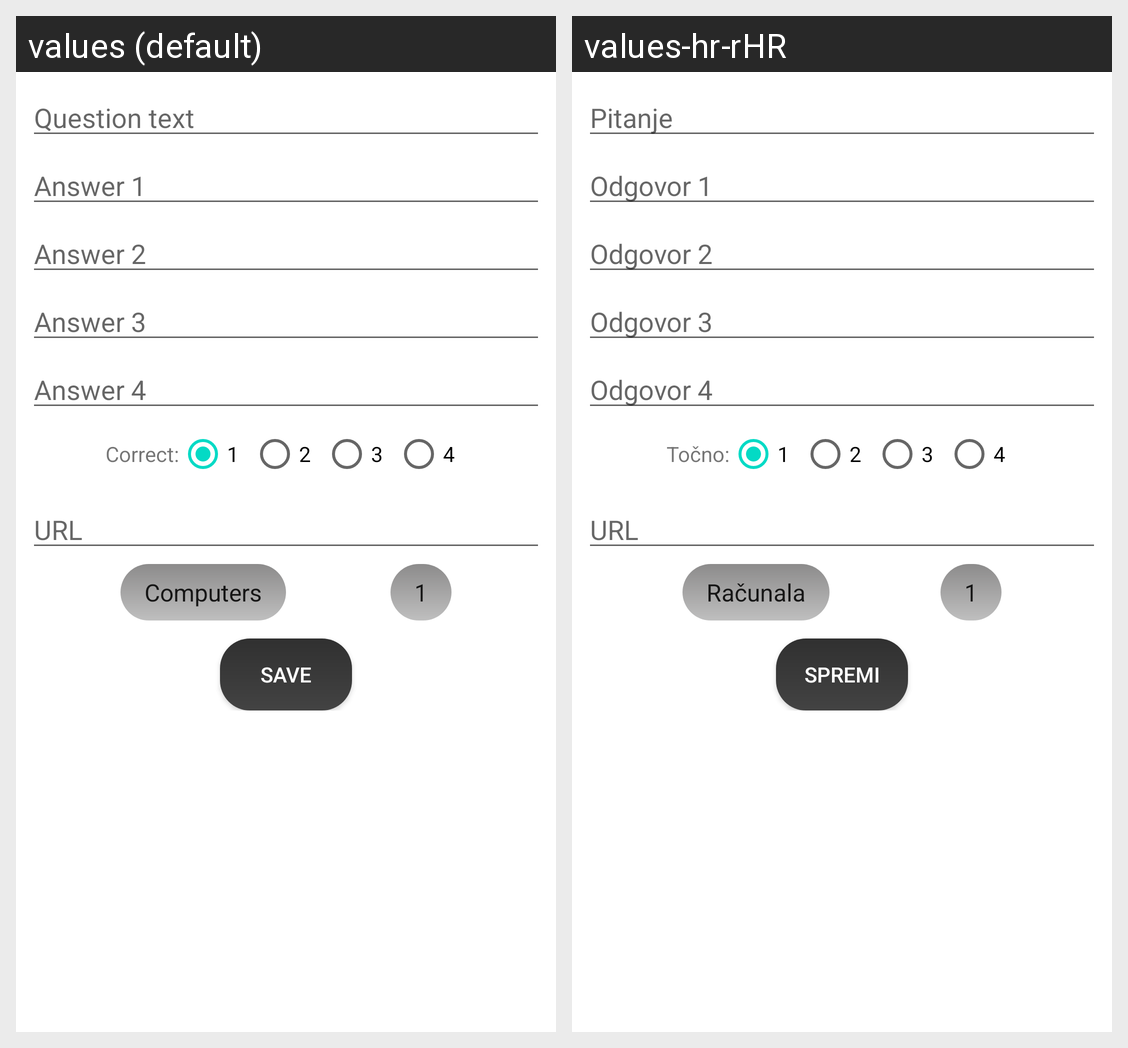

For this localized Android screen grid, give each drawn string resource with its value in every locale shown.
Android screen res/layout/dialog_add_question.xml rendered under 2 locales, left to right: values (default), values-hr-rHR. Device: Nexus 5 (rendered at 1080×1920; each locale shown at half size, 540×960, under a caption strip naming it); theme AppTheme.
Strings drawn on this screen, with the default value and each locale's value (text and hints the layout hard-codes, and strings that could not be matched under every locale, appear in the picture but are not listed):

question_text
  values: Question text
  values-hr-rHR: Pitanje

answer_1
  values: Answer 1
  values-hr-rHR: Odgovor 1

answer_2
  values: Answer 2
  values-hr-rHR: Odgovor 2

answer_3
  values: Answer 3
  values-hr-rHR: Odgovor 3

answer_4
  values: Answer 4
  values-hr-rHR: Odgovor 4

correct
  values: Correct:
  values-hr-rHR: Točno:

url
  values: URL
  values-hr-rHR: URL

save
  values: Save
  values-hr-rHR: Spremi
